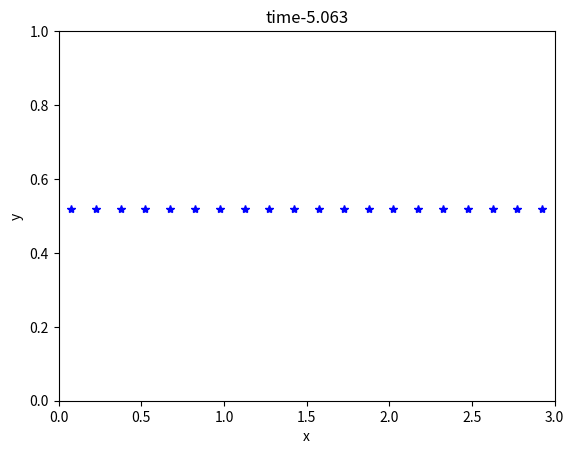

Write Python code to recreate this figure.
import numpy as np
import scipy.linalg as la
import matplotlib.pyplot as plt
import scipy.special as sp

N=20;
L=3
D=2
start=0
stop=L
h=(stop-start)/N
x=np.arange(start-h/2,stop+(h),h) 

T=np.sin(np.pi*x/L)


#plt.plot(x,T)
#plt.pause(3)


#t=0.2*h/c
#C=.5034
C=15
tau=C*(h**2)/D
#t=2*h/c


A=np.identity(N+2)
B=np.identity(N+2)
for i in range(1,N+1):
    A[i,i-1]=-1
    A[i,i]=(2*h**2)/(tau*D)+2
    A[i,i+1]=-1
    B[i,i-1]=1
    B[i,i]=(2*h**2)/(tau*D)-2
    B[i,i+1]=1
A[0,0]=-0.5;
A[0,1]=0.5;
A[-1,-1]=-0.5;
A[-1,-2]=0.5

j=0
t=0
tmax=5
plt.figure(1)

step=1#int(tmax/(tau*50))

while t<tmax:
    j=j+1
    t=t+tau

    r=B@T;
    r[0]=0;
    r[-1]=0;
    
    T=la.solve(A,r)
    
    if j%step==0:
        plt.clf()
        plt.plot(x,T,'b*')
        plt.xlabel('x')
        plt.ylabel('y')
        plt.title('time-{:1.3f}'.format(t))
        plt.ylim([0, 1])
        plt.xlim([0,L])
        plt.draw()
        plt.pause(0.1)
plt.clf()
plt.plot(x,T,'b*')
plt.xlabel('x')
plt.ylabel('y')
plt.title('time-{:1.3f}'.format(t))
plt.ylim([0, 1])
plt.xlim([0,L])
plt.draw()
plt.pause(0.1)